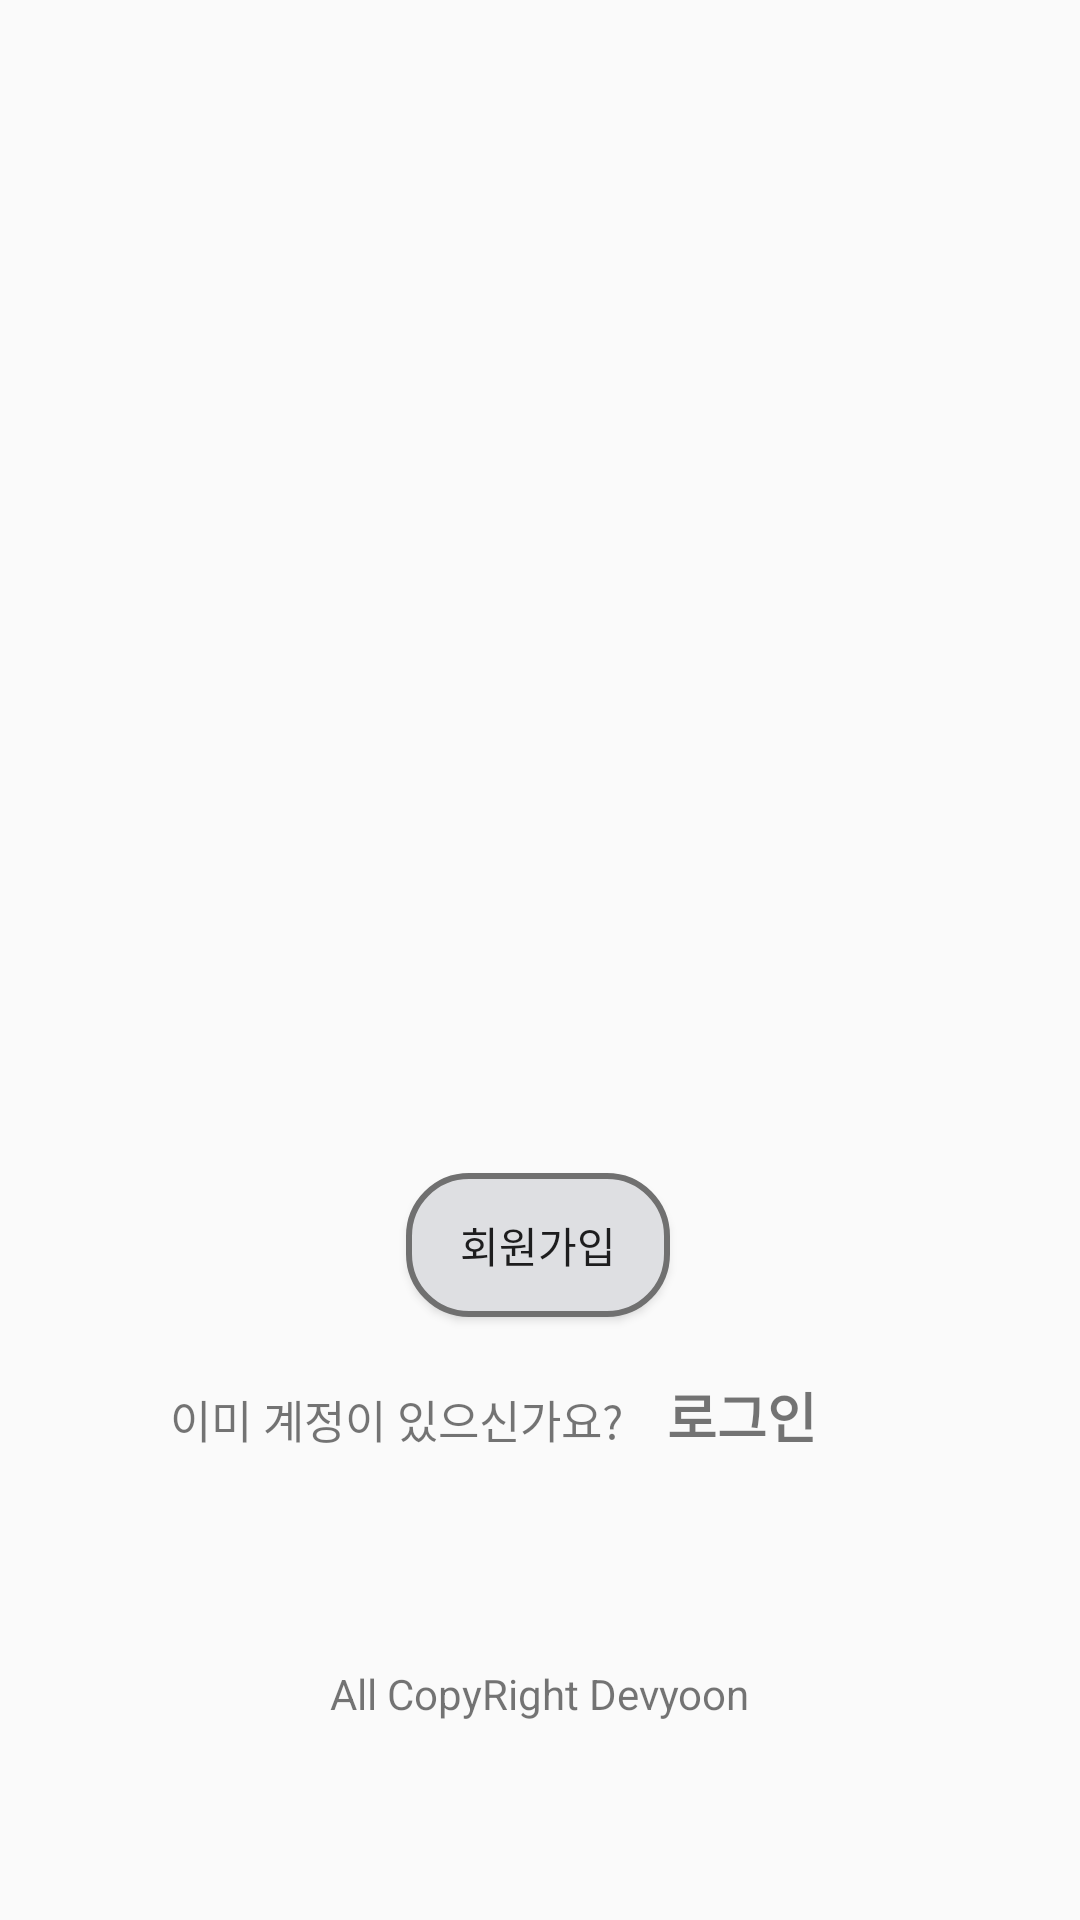

Here is an Android app screen rendered from its layout file. Give the layout XML and the strings, colors and styles it references.
<!-- AndroidManifest.xml: application theme AppTheme -->
<!-- res/layout/activity_main.xml -->
<?xml version="1.0" encoding="utf-8"?>
<androidx.constraintlayout.widget.ConstraintLayout xmlns:android="http://schemas.android.com/apk/res/android"
    xmlns:app="http://schemas.android.com/apk/res-auto"
    xmlns:tools="http://schemas.android.com/tools"
    android:layout_width="match_parent"
    android:layout_height="match_parent"
    android:background="@drawable/main"
    tools:context=".Activity.MainActivity">

    <Button
        android:id="@+id/btn_signup"
        android:layout_width="wrap_content"
        android:layout_height="wrap_content"
        android:layout_marginStart="8dp"
        android:layout_marginTop="8dp"
        android:layout_marginEnd="8dp"
        android:layout_marginBottom="8dp"
        android:text="회원가입"
        android:background="@drawable/buttonbackground"
        android:padding="5dp"
        app:layout_constraintBottom_toBottomOf="parent"
        app:layout_constraintEnd_toEndOf="parent"
        app:layout_constraintHorizontal_bias="0.498"
        app:layout_constraintStart_toStartOf="parent"
        app:layout_constraintTop_toTopOf="parent"
        app:layout_constraintVertical_bias="0.665" />

    <TextView
        android:id="@+id/textView"
        android:layout_width="155dp"
        android:layout_height="19dp"
        android:layout_marginStart="8dp"
        android:layout_marginTop="8dp"
        android:layout_marginEnd="8dp"
        android:layout_marginBottom="8dp"
        android:text="이미 계정이 있으신가요?"
        android:textSize="15sp"
        app:layout_constraintBottom_toBottomOf="parent"
        app:layout_constraintEnd_toEndOf="parent"
        app:layout_constraintHorizontal_bias="0.258"
        app:layout_constraintStart_toStartOf="parent"
        app:layout_constraintTop_toBottomOf="@+id/btn_signup"
        app:layout_constraintVertical_bias="0.091" />

    <TextView
        android:id="@+id/tv_login"
        android:layout_width="55dp"
        android:layout_height="23dp"
        android:layout_marginStart="8dp"
        android:layout_marginTop="8dp"
        android:layout_marginEnd="8dp"
        android:layout_marginBottom="8dp"
        android:text="로그인"
        android:textSize="18sp"
        android:textStyle="bold"
        app:layout_constraintBottom_toBottomOf="parent"
        app:layout_constraintEnd_toEndOf="parent"
        app:layout_constraintHorizontal_bias="0.034"
        app:layout_constraintStart_toEndOf="@+id/textView"
        app:layout_constraintTop_toBottomOf="@+id/btn_signup"
        app:layout_constraintVertical_bias="0.072" />

    <TextView
        android:id="@+id/textView3"
        android:layout_width="wrap_content"
        android:layout_height="wrap_content"
        android:layout_marginStart="8dp"
        android:layout_marginTop="8dp"
        android:layout_marginEnd="8dp"
        android:text="All CopyRight Devyoon"
        app:layout_constraintBottom_toBottomOf="parent"
        app:layout_constraintEnd_toEndOf="parent"
        app:layout_constraintStart_toStartOf="parent"
        app:layout_constraintTop_toBottomOf="@+id/textView" />

</androidx.constraintlayout.widget.ConstraintLayout>
<!-- resources referenced by this layout -->
<resources>
  <!-- drawable buttonbackground (drawable) -->
  <?xml version="1.0" encoding="utf-8"?>
  <layer-list xmlns:android="http://schemas.android.com/apk/res/android">
  
      <item>
          <shape android:shape="rectangle">
              <stroke android:width = "2dp" android:color = "#707070"/>
              <solid android:color = "#dedfe2"/>
              <corners
                  android:bottomRightRadius="20dp"
                  android:bottomLeftRadius="20dp"
                  android:topLeftRadius="20dp"
                  android:topRightRadius="20dp"/>
          </shape>
      </item>
  </layer-list>
  <style name="AppTheme" parent="Theme.AppCompat.Light.DarkActionBar">
          
          <item name="colorPrimary">@color/colorPrimary</item>
          <item name="colorPrimaryDark">@color/colorPrimaryDark</item>
          <item name="colorAccent">@color/colorAccent</item>
  
          
          <item name="windowActionBar">false</item>
          <item name="windowNoTitle">true</item>
  
          
          <item name="android:windowDrawsSystemBarBackgrounds">true</item>
          <item name="android:statusBarColor">@color/colorPrimary</item>
          <item name="android:windowTranslucentStatus">true</item>
  
      </style>
  <color name="colorPrimary">#504F4F</color>
  <color name="colorPrimaryDark">#BCBEBD</color>
  <color name="colorAccent">#222020</color>
</resources>
